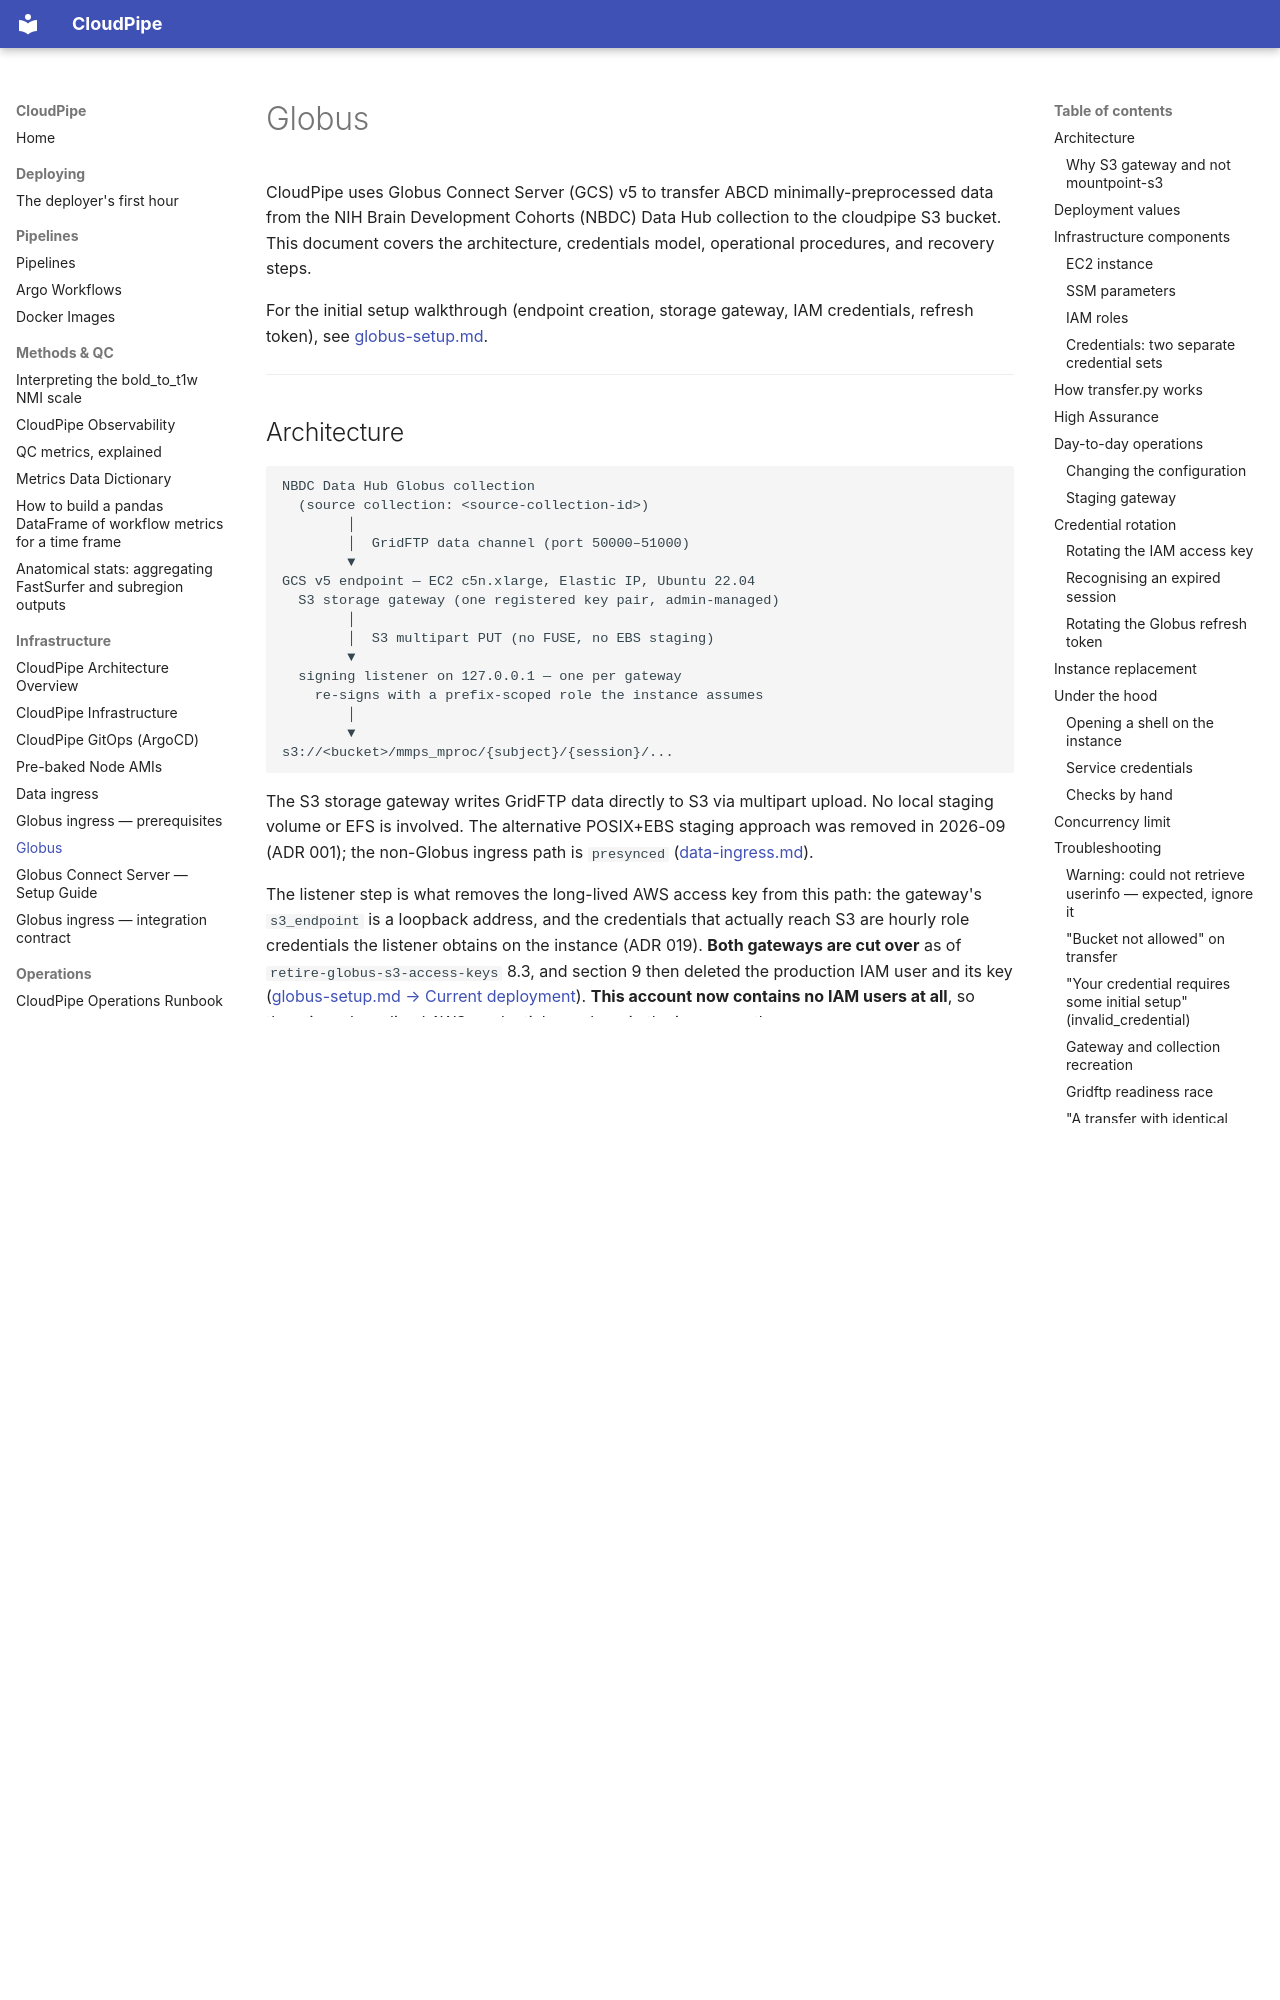

repository: jrussell9000/cloudpipe · page: globus/index.html · generator: mkdocs

# Globus

CloudPipe uses Globus Connect Server (GCS) v5 to transfer ABCD minimally-preprocessed data from the NIH Brain Development Cohorts (NBDC) Data Hub collection to the cloudpipe S3 bucket. This document covers the architecture, credentials model, operational procedures, and recovery steps.

For the initial setup walkthrough (endpoint creation, storage gateway, IAM credentials, refresh token), see [globus-setup.md](globus-setup.md).

---

## Architecture

```
NBDC Data Hub Globus collection
  (source collection: <source-collection-id>)
        │
        │  GridFTP data channel (port 50000–51000)
        ▼
GCS v5 endpoint — EC2 c5n.xlarge, Elastic IP, Ubuntu 22.04
  S3 storage gateway (one registered key pair, admin-managed)
        │
        │  S3 multipart PUT (no FUSE, no EBS staging)
        ▼
  signing listener on 127.0.0.1 — one per gateway
    re-signs with a prefix-scoped role the instance assumes
        │
        ▼
s3://<bucket>/mmps_mproc/{subject}/{session}/...
```

The S3 storage gateway writes GridFTP data directly to S3 via multipart upload. No local staging volume or EFS is involved. The alternative POSIX+EBS staging approach was removed in 2026-09 (ADR 001); the non-Globus ingress path is `presynced` ([data-ingress.md](data-ingress.md)).

The listener step is what removes the long-lived AWS access key from this path: the gateway's `s3_endpoint` is a loopback address, and the credentials that actually reach S3 are hourly role credentials the listener obtains on the instance (ADR 019). **Both gateways are cut over** as of `retire-globus-s3-access-keys` 8.3, and section 9 then deleted the production IAM user and its key ([globus-setup.md → Current deployment](globus-setup.md#current-deployment)). **This account now contains no IAM users at all**, so there is no long-lived AWS credential anywhere in the ingress path.

### Why S3 gateway and not mountpoint-s3

AWS Mountpoint for S3 only supports sequential writes from byte 0. Globus GridFTP uses Extended Block Mode, delivering data out-of-order and performing non-sequential writes. Any non-sequential write fails with `EINVAL` through the FUSE layer. The S3 gateway bypasses FUSE entirely.

---

## Deployment values

Where each value lives, rather than the value itself. The commands below use the
placeholder in the last column.

| Resource | Where to find it | Placeholder |
|---|---|---|
| EC2 instance type | `c5n.xlarge` | |
| Endpoint ID | SSM `/cloudpipe/globus/endpoint-id` | `<endpoint-id>` |
| S3 storage gateway ID | `globus-connect-server storage-gateway list` on the instance | `<gateway-id>` |
| Destination collection ID | SSM `/cloudpipe/globus/collection-id` | `<collection-id>` |
| Collection name | Terraform `globus_collection_name` (`cloudpipe-s3`) | |
| Source collection (NBDC Data Hub) | Terraform `globus_source_collection_id`, mirrored to SSM `/cloudpipe/globus/source-collection-id` | `<source-collection-id>` |
| Source base path | Terraform `globus_source_base_path` (`/abcd/derivatives/mmps_mproc`) | |
| FastTrack source base path | Terraform `fasttrack_source_base_path` (`/abcd/sourcedata`), mirrored to SSM `/cloudpipe/globus/fasttrack-source-base-path`. Read by `cloudpipe_fasttrack` (planned) | |
| Native app client ID | Secrets Manager `globus/refresh-token`, property `native-app-client-id` | |
| IAM credential identity | The admin's own Globus identity | `<username>@<institution_domain>` |
| HA subscription ID | Issued by the institution's Globus subscription administrators | `<subscription-id>` |

---

## Infrastructure components
